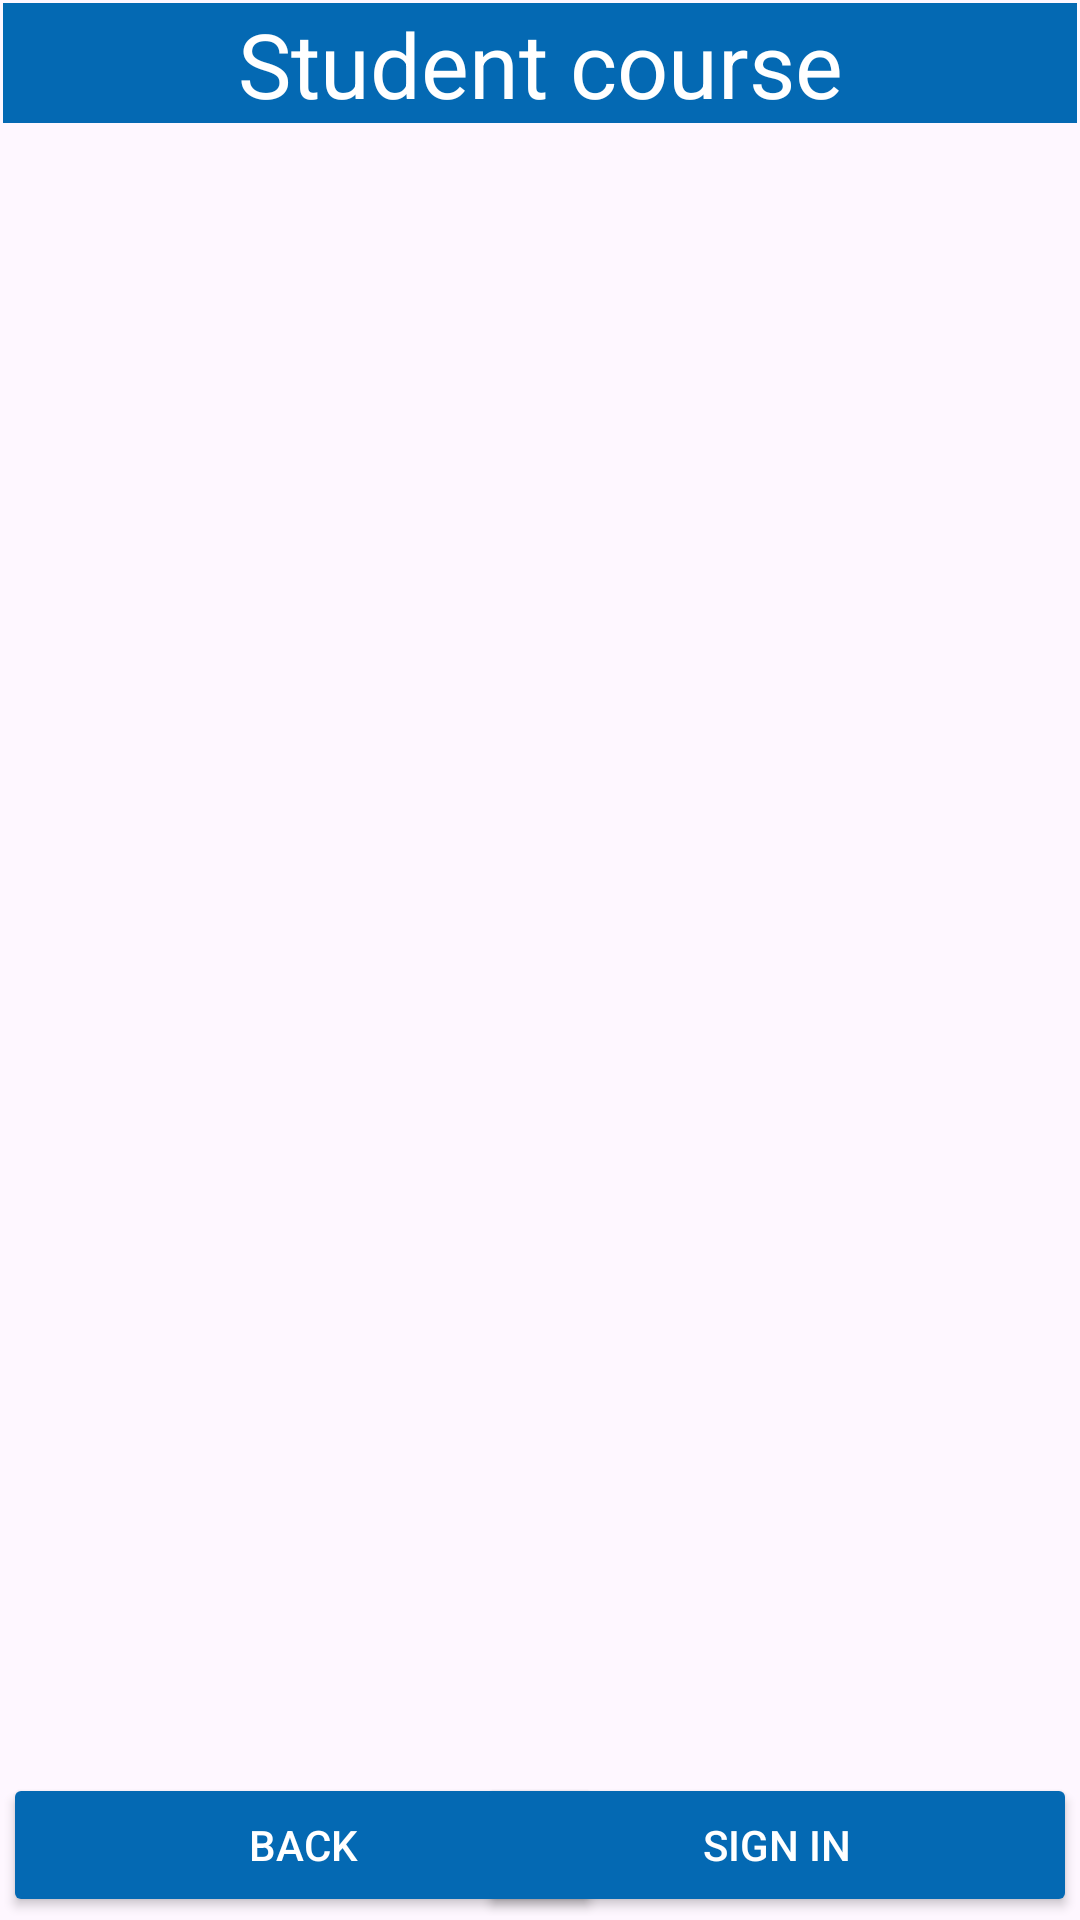

Produce the Android XML layout that renders to this screen, including the resource entries it uses.
<!-- AndroidManifest.xml: application theme Theme.IAcademy3 -->
<!-- res/layout/activity_list_view_studen_course.xml -->
<?xml version="1.0" encoding="utf-8"?>
<androidx.constraintlayout.widget.ConstraintLayout xmlns:android="http://schemas.android.com/apk/res/android"
    xmlns:app="http://schemas.android.com/apk/res-auto"
    xmlns:tools="http://schemas.android.com/tools"
    android:layout_width="match_parent"
    android:layout_height="match_parent"
    tools:context=".listView.ListViewStudentCourse">

    <Button
        android:id="@+id/btnBackStudentCourse"
        android:layout_width="200dp"
        android:layout_height="48dp"
        android:backgroundTint="#0469b3"
        android:text="Back"
        android:textColor="@color/white"
        app:layout_constraintBottom_toBottomOf="@+id/linearLayout"
        app:layout_constraintStart_toStartOf="@+id/linearLayout" />

    <Button
        android:id="@+id/btnSignInStudentCourse"
        android:layout_width="200dp"
        android:layout_height="48dp"
        android:text="Sign In"
        android:textColor="@color/white"
        android:backgroundTint="#0469b3"
        app:layout_constraintBottom_toBottomOf="@+id/linearLayout"
        app:layout_constraintEnd_toEndOf="@+id/linearLayout" />

    <LinearLayout
        android:id="@+id/linearLayout"
        android:layout_width="0dp"
        android:layout_height="0dp"
        android:layout_marginStart="1dp"
        android:layout_marginTop="1dp"
        android:layout_marginEnd="1dp"
        android:layout_marginBottom="1dp"
        android:orientation="vertical"
        app:layout_constraintBottom_toBottomOf="parent"
        app:layout_constraintEnd_toEndOf="parent"
        app:layout_constraintStart_toStartOf="parent"
        app:layout_constraintTop_toTopOf="parent">

        <TextView
            android:id="@+id/tvTitleStudentCourse"
            android:layout_width="match_parent"
            android:layout_height="40dp"
            android:layout_marginBottom="10dp"
            android:background="#0469b3"
            android:text="Student course"
            android:textAlignment="center"
            android:textColor="@color/white"
            android:textSize="30dp" />

        <ListView
            android:id="@+id/lvStudentCourse"
            android:layout_width="match_parent"
            android:layout_height="wrap_content" />

    </LinearLayout>
</androidx.constraintlayout.widget.ConstraintLayout>
<!-- resources referenced by this layout -->
<resources>
  <style name="Theme.IAcademy3" parent="Base.Theme.IAcademy3" />
  <style name="Base.Theme.IAcademy3" parent="Theme.Material3.DayNight.NoActionBar">
          
          
      </style>
  <!-- not gathered from this repository: default colours our renderer supplied (Android Studio template values) -->
  <color name="white">#FFFFFFFF</color>
</resources>
